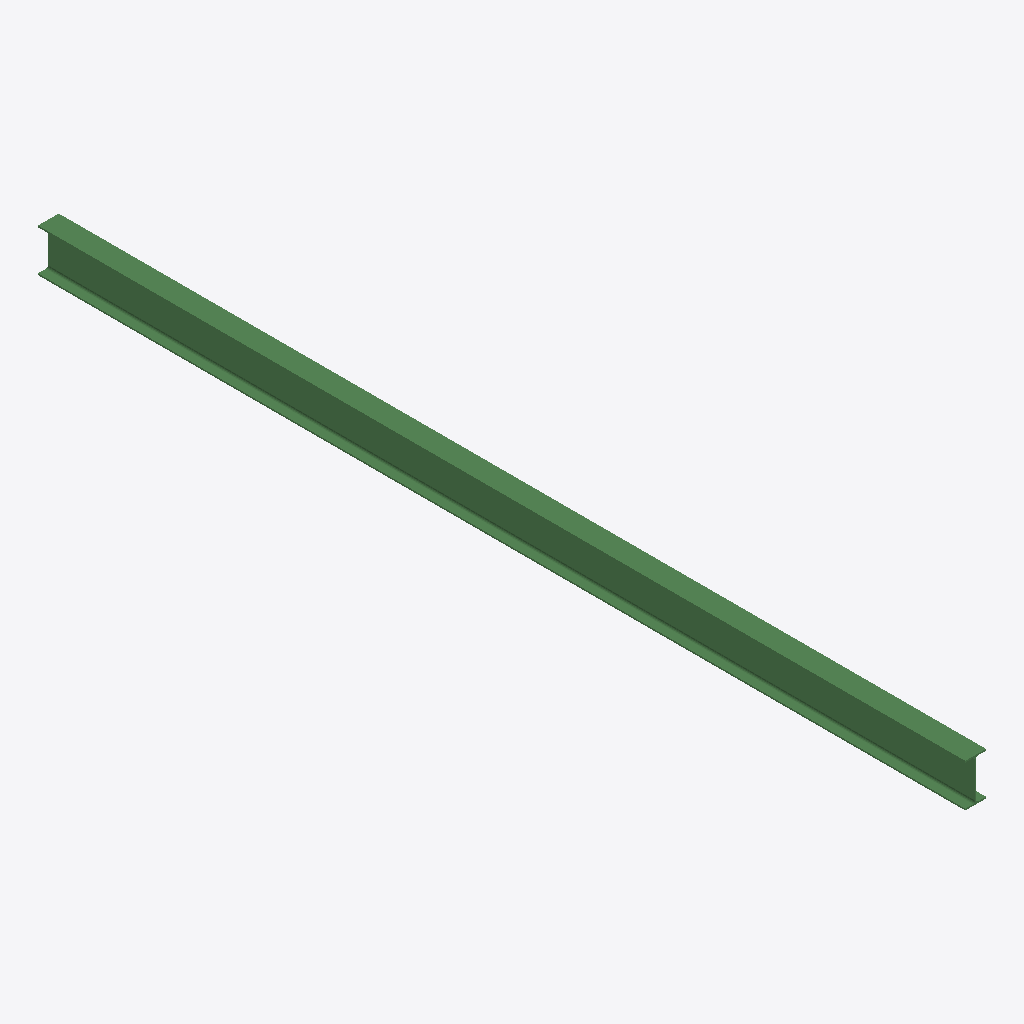
Isometric view of an IFC building model (IFC-SPF (STEP), schema IFC2X3, length unit millimetre), seen from the south-west, elements coloured by IFC class: 1 beam (green).
Extent 0.2 m × 7.1 m × 0.3 m (x, y, z). Storeys (1): Undefined at 0.00 m. Elements (1): 1 IfcBeam.

HEADER;
FILE_DESCRIPTION(('ViewDefinition[AISC_Steel_Detailing]','Option [BaseQuantities:Off]','Option [GridExport:On]','Option [Assemblies:Off]','Option [Bolts:On]','Option [Rebars:On]','Option [PourObjects:Off]','Option [Welds:On]','Option [SurfaceTreatments:On]','Option [LocationBy:0]','Option [ViewColors:Off]','Option [SectionedSpine:Off]','[2 more]'),'2;1');
FILE_NAME('b_512_Qty_31.ifc','2026-05-16T11:52:47',('GIOVANNIPC\\gcorrea'),('Structural Designer'),'IFC Database version: Work','Tekla Structures 2020 Service Pack 5, IFC Export','');
FILE_SCHEMA(('IFC2X3'));
ENDSEC;
DATA;
#37=IFCPROJECT('2G7ZFDNE16yBDU14FA92Me',#5,'Proyecto',$,$,$,$,(#11),#36);
#39=IFCSITE('2xvEzEinjBTea80yOTcujY',#5,'Obra',$,$,#38,$,$,.ELEMENT.,$,$,$,$,$);
#41=IFCBUILDING('0ACx3OLa5C1er29texyyNo',#5,'Undefined',$,$,#40,$,$,.ELEMENT.,$,$,$);
#43=IFCBUILDINGSTOREY('29hdEUCErFze9E_VIAceOd',#5,'Undefined',$,$,#42,$,$,.ELEMENT.,0.0);
#60=IFCBEAM('3YE3cgTuf0RPkRnOuspqu5',#44,'BEAM','IPE330','IPE330',#48,#59,'IDe23839aa-778a-406d-9b9b-c58e36cf4e05');
ENDSEC;
